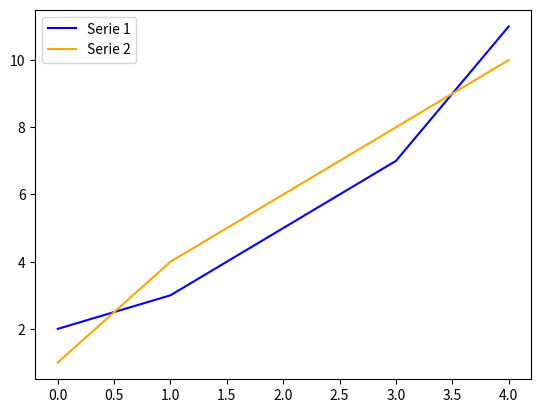

Generate this figure with matplotlib:
import matplotlib.pyplot as plt

# Datos de ejemplo
y1 = [2, 3, 5, 7, 11]
y2 = [1, 4, 6, 8, 10]

plt.plot(y1, label='Serie 1', color='blue')
plt.plot(y2, label='Serie 2', color='orange')

plt.legend()
plt.show()
